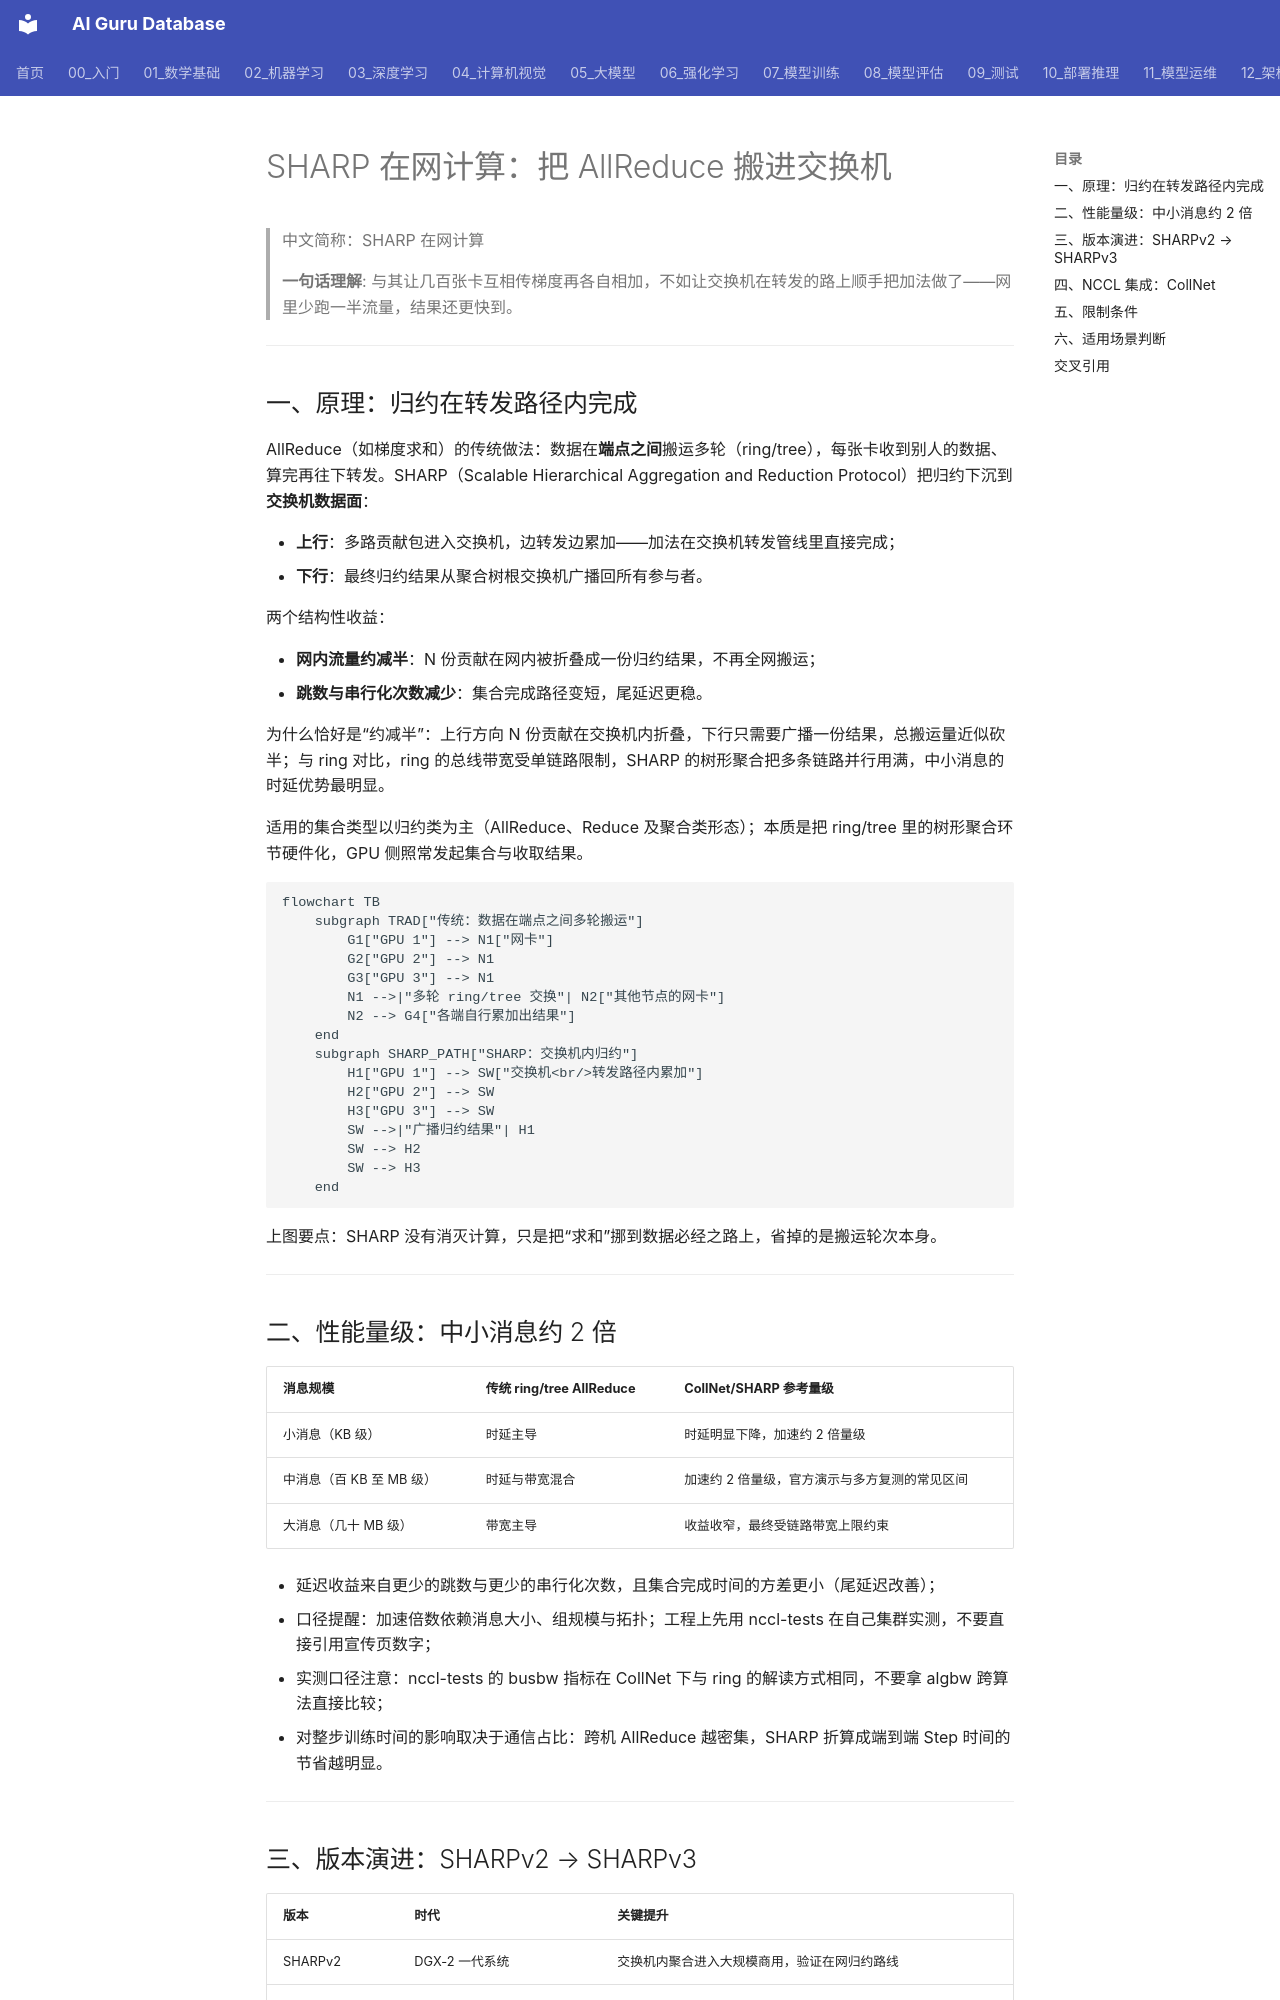

repository: ai-guru-global/ai-guru-database · page: 12_架构基建/08_网络/07_GPU_高网设计/04_协议传输/04_SHARP_In_Network_Computing/index.html · generator: mkdocs

---
title: "SHARP 在网计算：把 AllReduce 搬进交换机"
category: 12-architecture-infrastructure
subcategory: networking
tags: ["gpu-network", "sharp", "in-network-computing"]
summary: "讲清 SHARP 把归约下沉到交换机转发路径的原理、中小消息约 2 倍量级的加速、SHARPv2 到 SHARPv3 的演进、NCCL CollNet 集成方式与适用场景判断。"
created: 2026-10-27
updated: 2026-10-27
tier: supporting
aliases: ["在网计算", "SHARP In-Network Computing"]
sources: []
name_zh: "SHARP 在网计算"
---

# SHARP 在网计算：把 AllReduce 搬进交换机

> 中文简称：SHARP 在网计算

> **一句话理解**: 与其让几百张卡互相传梯度再各自相加，不如让交换机在转发的路上顺手把加法做了——网里少跑一半流量，结果还更快到。

---

## 一、原理：归约在转发路径内完成

AllReduce（如梯度求和）的传统做法：数据在**端点之间**搬运多轮（ring/tree），每张卡收到别人的数据、算完再往下转发。SHARP（Scalable Hierarchical Aggregation and Reduction Protocol）把归约下沉到**交换机数据面**：

- **上行**：多路贡献包进入交换机，边转发边累加——加法在交换机转发管线里直接完成；
- **下行**：最终归约结果从聚合树根交换机广播回所有参与者。

两个结构性收益：

- **网内流量约减半**：N 份贡献在网内被折叠成一份归约结果，不再全网搬运；
- **跳数与串行化次数减少**：集合完成路径变短，尾延迟更稳。

为什么恰好是“约减半”：上行方向 N 份贡献在交换机内折叠，下行只需要广播一份结果，总搬运量近似砍半；与 ring 对比，ring 的总线带宽受单链路限制，SHARP 的树形聚合把多条链路并行用满，中小消息的时延优势最明显。

适用的集合类型以归约类为主（AllReduce、Reduce 及聚合类形态）；本质是把 ring/tree 里的树形聚合环节硬件化，GPU 侧照常发起集合与收取结果。

```mermaid
flowchart TB
    subgraph TRAD["传统：数据在端点之间多轮搬运"]
        G1["GPU 1"] --> N1["网卡"]
        G2["GPU 2"] --> N1
        G3["GPU 3"] --> N1
        N1 -->|"多轮 ring/tree 交换"| N2["其他节点的网卡"]
        N2 --> G4["各端自行累加出结果"]
    end
    subgraph SHARP_PATH["SHARP：交换机内归约"]
        H1["GPU 1"] --> SW["交换机<br/>转发路径内累加"]
        H2["GPU 2"] --> SW
        H3["GPU 3"] --> SW
        SW -->|"广播归约结果"| H1
        SW --> H2
        SW --> H3
    end
```

上图要点：SHARP 没有消灭计算，只是把“求和”挪到数据必经之路上，省掉的是搬运轮次本身。

---
